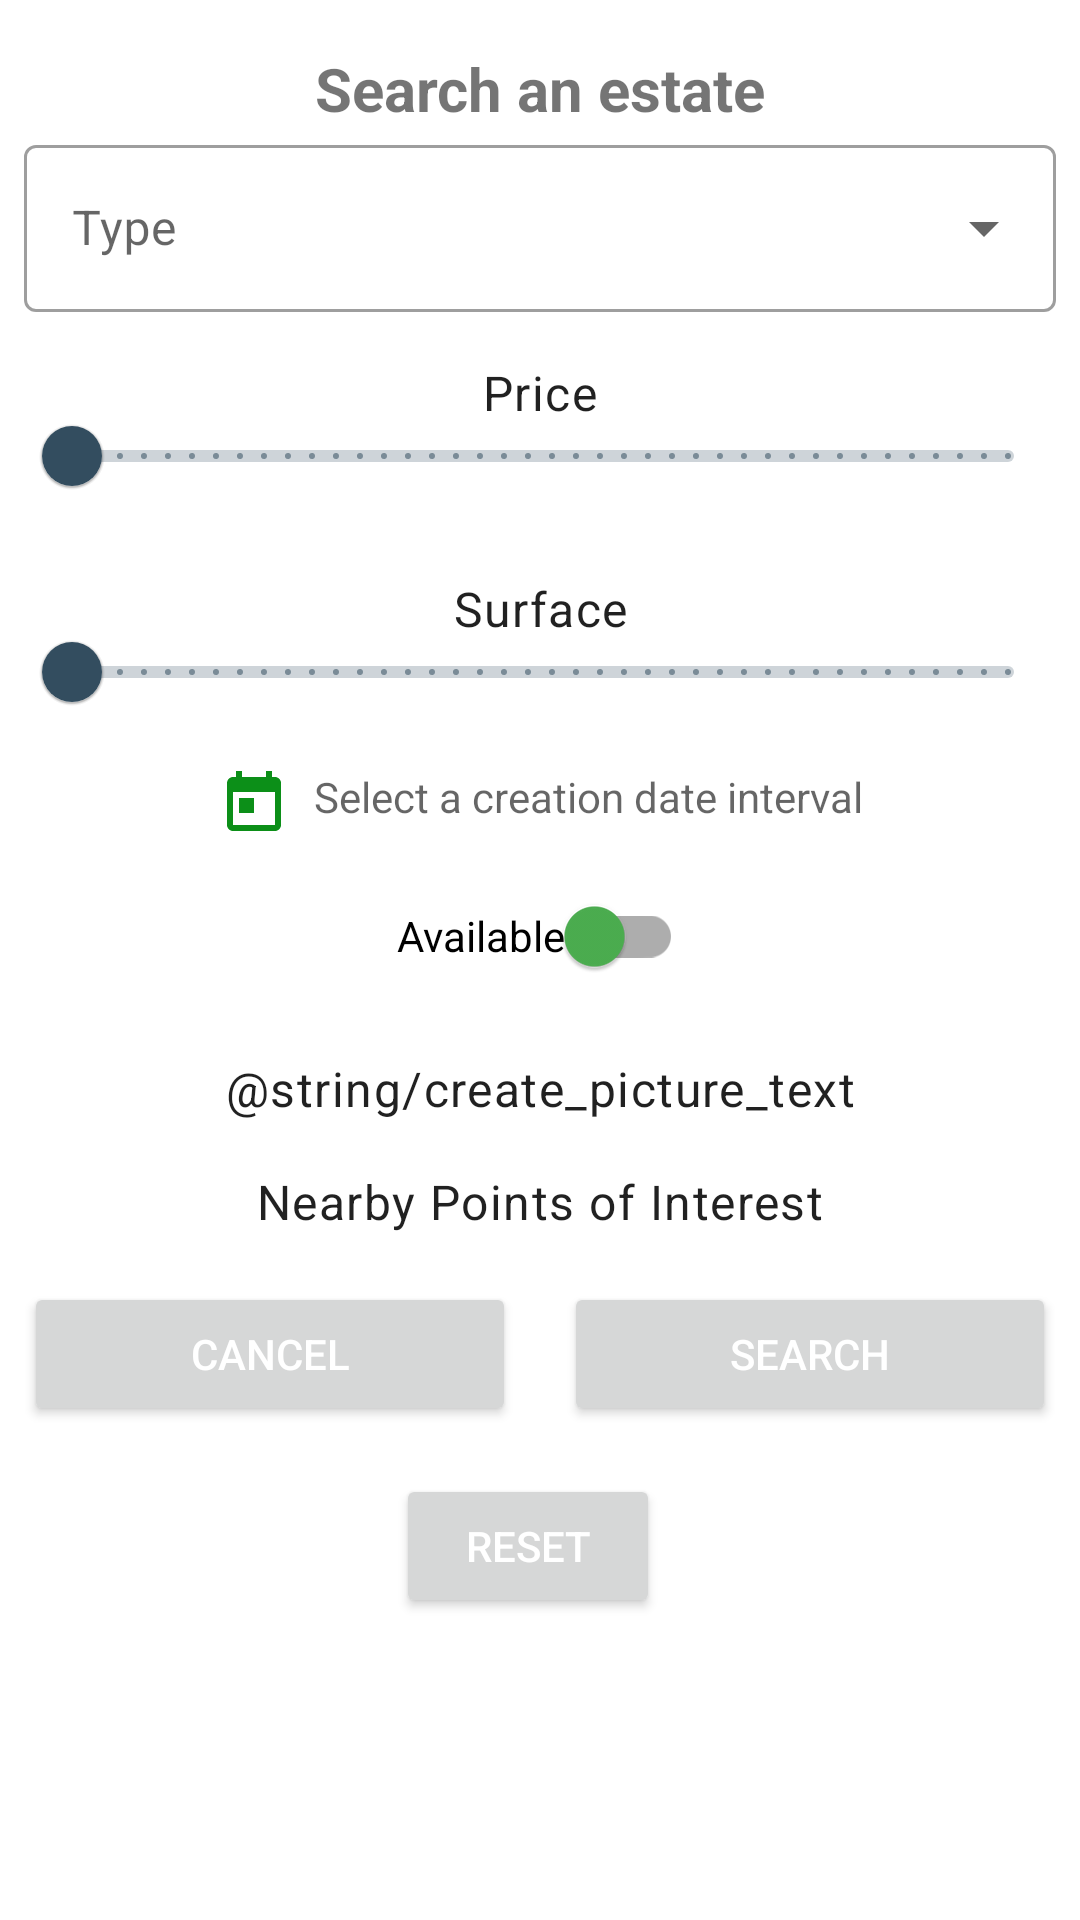

Layout XML and referenced resources for this Android screen:
<!-- AndroidManifest.xml: application theme Theme.RealEstateManager.DayNight -->
<!-- res/layout/search_dialog.xml -->
<?xml version="1.0" encoding="utf-8"?>
<layout xmlns:android="http://schemas.android.com/apk/res/android"
    xmlns:app="http://schemas.android.com/apk/res-auto">

    <ScrollView
        android:id="@+id/detailEstateScrollview"
        android:layout_width="match_parent"
        android:layout_height="match_parent"
        android:layout_marginStart="@dimen/margin_normal"
        android:layout_marginEnd="@dimen/margin_normal">

        <androidx.constraintlayout.widget.ConstraintLayout
            android:layout_width="match_parent"
            android:layout_height="wrap_content"
            android:orientation="vertical"
            android:paddingStart="@dimen/margin_small"
            android:paddingEnd="@dimen/margin_small">

            <TextView
                android:id="@+id/search_title"
                android:layout_width="wrap_content"
                android:layout_height="wrap_content"
                android:layout_marginTop="16dp"
                android:text="@string/search_estate"
                android:textSize="20sp"
                android:textStyle="bold"
                app:layout_constraintEnd_toEndOf="parent"
                app:layout_constraintStart_toStartOf="parent"
                app:layout_constraintTop_toTopOf="parent" />

            <com.google.android.material.textfield.TextInputLayout
                android:id="@+id/searchEstateTypeSpinner"
                style="@style/Widget.MaterialComponents.TextInputLayout.OutlinedBox.ExposedDropdownMenu"
                android:layout_width="0dp"
                android:layout_height="wrap_content"
                android:hint="@string/search_type_title_text"
                app:layout_constraintEnd_toEndOf="parent"
                app:layout_constraintStart_toStartOf="parent"
                app:layout_constraintTop_toBottomOf="@id/search_title">

                <AutoCompleteTextView
                    android:id="@+id/searchEstateTypeSpinnerView"
                    android:layout_width="match_parent"
                    android:layout_height="wrap_content"
                    android:inputType="textNoSuggestions"
                    android:labelFor="@id/searchEstateTypeSpinnerView" />
            </com.google.android.material.textfield.TextInputLayout>

            <TextView
                android:id="@+id/search_price_text_view"
                android:layout_width="wrap_content"
                android:layout_height="wrap_content"
                android:layout_marginTop="@dimen/margin_normal"
                android:text="@string/create_price_text"
                android:textAppearance="@style/TextAppearance.MaterialComponents.Body1"
                app:layout_constraintEnd_toEndOf="parent"
                app:layout_constraintStart_toStartOf="parent"
                app:layout_constraintTop_toBottomOf="@id/searchEstateTypeSpinner" />

            <com.google.android.material.slider.RangeSlider
                android:id="@+id/search_price"
                style="Theme.MaterialComponents.Light.DarkActionBar"
                android:layout_width="0dp"
                android:layout_height="wrap_content"
                android:layout_marginTop="@dimen/margin_small"
                android:stepSize="50000"
                android:valueFrom="0"
                android:valueTo="1000000000"
                app:layout_constraintEnd_toEndOf="parent"
                app:layout_constraintStart_toStartOf="parent"
                app:layout_constraintTop_toTopOf="@id/search_price_text_view" />

            <TextView
                android:id="@+id/search_surface_text_view"
                android:layout_width="wrap_content"
                android:layout_height="wrap_content"
                android:layout_marginTop="@dimen/margin_normal"
                android:text="@string/create_surface_text"
                android:textAppearance="@style/TextAppearance.MaterialComponents.Body1"
                app:layout_constraintEnd_toEndOf="parent"
                app:layout_constraintStart_toStartOf="parent"
                app:layout_constraintTop_toBottomOf="@id/search_price" />


            <com.google.android.material.slider.RangeSlider
                android:id="@+id/search_surface"
                style="Theme.MaterialComponents.Light.DarkActionBar"
                android:layout_width="0dp"
                android:layout_height="wrap_content"
                android:layout_marginTop="@dimen/margin_small"
                android:stepSize="50000"
                android:valueFrom="0"
                android:valueTo="1000000000"
                app:layout_constraintEnd_toEndOf="parent"
                app:layout_constraintStart_toStartOf="parent"
                app:layout_constraintTop_toTopOf="@id/search_surface_text_view" />

            <TextView
                android:id="@+id/search_create_date"
                android:layout_width="wrap_content"
                android:layout_height="wrap_content"
                android:layout_marginTop="@dimen/margin_small"
                android:drawablePadding="@dimen/margin_small"
                android:hint="@string/search_create_date_hint"
                app:drawableStartCompat="@drawable/ic_calendar_24"
                app:layout_constraintEnd_toEndOf="parent"
                app:layout_constraintStart_toStartOf="parent"
                app:layout_constraintTop_toBottomOf="@id/search_surface" />

            <com.google.android.material.switchmaterial.SwitchMaterial
                android:id="@+id/search_sold_switch"
                android:layout_width="wrap_content"
                android:layout_height="wrap_content"
                android:layout_marginTop="@dimen/margin_small"
                android:text="@string/edit_estate_availability"
                app:layout_constraintEnd_toStartOf="@id/search_sold_date"
                app:layout_constraintStart_toStartOf="parent"
                app:layout_constraintTop_toBottomOf="@id/search_create_date"
                app:thumbTint="@color/green" />

            <TextView
                android:id="@+id/search_sold_date"
                android:layout_width="wrap_content"
                android:layout_height="wrap_content"
                android:layout_marginTop="@dimen/margin_small"
                android:drawablePadding="@dimen/margin_small"
                android:hint="@string/search_sold_date_hint"
                android:maxLines="2"
                android:textAlignment="center"
                android:visibility="gone"
                app:drawableStartCompat="@drawable/ic_calendar_24"
                app:layout_constraintBottom_toBottomOf="@id/search_sold_switch"
                app:layout_constraintEnd_toEndOf="parent"
                app:layout_constraintStart_toEndOf="@id/search_sold_switch"
                app:layout_constraintTop_toTopOf="@id/search_sold_switch" />

            <TextView
                android:id="@+id/search_picture_text_view"
                android:layout_width="wrap_content"
                android:layout_height="wrap_content"
                android:layout_marginTop="@dimen/margin_normal"
                android:text="@string/create_picture_text"
                android:textAppearance="@style/TextAppearance.MaterialComponents.Body1"
                app:layout_constraintEnd_toEndOf="parent"
                app:layout_constraintStart_toStartOf="parent"
                app:layout_constraintTop_toBottomOf="@id/search_sold_switch" />

            <com.google.android.material.button.MaterialButtonToggleGroup
                android:id="@+id/search_picture_togglegroup"
                android:layout_width="wrap_content"
                android:layout_height="wrap_content"
                app:layout_constraintEnd_toEndOf="parent"
                app:layout_constraintStart_toStartOf="parent"
                app:layout_constraintTop_toBottomOf="@id/search_picture_text_view"
                app:singleSelection="true" />

            <TextView
                android:id="@+id/search_poi_text_view"
                android:layout_width="wrap_content"
                android:layout_height="wrap_content"
                android:layout_marginTop="@dimen/margin_normal"
                android:text="@string/search_poi_text"
                android:textAppearance="@style/TextAppearance.MaterialComponents.Body1"
                app:layout_constraintEnd_toEndOf="parent"
                app:layout_constraintStart_toStartOf="parent"
                app:layout_constraintTop_toBottomOf="@id/search_picture_togglegroup" />

            <com.google.android.material.chip.ChipGroup
                android:id="@+id/search_poi"
                style="@style/Widget.MaterialComponents.ChipGroup"
                android:layout_width="match_parent"
                android:layout_height="wrap_content"
                app:chipSpacingVertical="2dp"
                app:layout_constraintEnd_toEndOf="parent"
                app:layout_constraintStart_toStartOf="parent"
                app:layout_constraintTop_toBottomOf="@+id/search_poi_text_view"
                app:selectionRequired="false" />


            <Button
                android:id="@+id/search_cancel"
                android:layout_width="0dp"
                android:layout_height="wrap_content"
                android:layout_marginTop="@dimen/margin_normal"
                android:layout_marginEnd="@dimen/margin_small"
                android:layout_marginBottom="@dimen/margin_normal"
                android:text="@string/cancel_dialog"
                android:textColor="#FFFFFF"
                app:layout_constraintEnd_toStartOf="@id/search_button"
                app:layout_constraintStart_toStartOf="parent"
                app:layout_constraintTop_toBottomOf="@id/search_poi" />


            <Button
                android:id="@+id/search_button"
                android:layout_width="0dp"
                android:layout_height="wrap_content"
                android:layout_marginStart="@dimen/margin_small"
                android:layout_marginTop="@dimen/margin_normal"
                android:layout_marginBottom="@dimen/margin_normal"
                android:text="@string/search_button_text"
                android:textColor="#FFFFFF"
                app:layout_constraintEnd_toEndOf="parent"
                app:layout_constraintStart_toEndOf="@id/search_cancel"
                app:layout_constraintTop_toBottomOf="@id/search_poi" />

            <Button
                android:id="@+id/search_reset"
                android:layout_width="wrap_content"
                android:layout_height="wrap_content"
                android:layout_marginTop="@dimen/margin_normal"
                android:layout_marginEnd="@dimen/margin_small"
                android:layout_marginBottom="@dimen/margin_normal"
                android:text="@string/reset_dialog"
                android:textColor="#FFFFFF"
                app:layout_constraintBottom_toBottomOf="parent"
                app:layout_constraintEnd_toEndOf="parent"
                app:layout_constraintStart_toStartOf="parent"
                app:layout_constraintTop_toBottomOf="@id/search_button" />

        </androidx.constraintlayout.widget.ConstraintLayout>
    </ScrollView>
</layout>
<!-- resources referenced by this layout -->
<resources>
  <color name="green">#4CAF50</color>
  <dimen name="margin_normal">16dp</dimen>
  <dimen name="margin_small">8dp</dimen>
  <!-- drawable ic_calendar_24 (drawable) -->
  <vector android:height="24dp" android:tint="#0C8F18"
      android:viewportHeight="24" android:viewportWidth="24"
      android:width="24dp" xmlns:android="http://schemas.android.com/apk/res/android">
      <path android:fillColor="@android:color/white" android:pathData="M19,3h-1L18,1h-2v2L8,3L8,1L6,1v2L5,3c-1.11,0 -1.99,0.9 -1.99,2L3,19c0,1.1 0.89,2 2,2h14c1.1,0 2,-0.9 2,-2L21,5c0,-1.1 -0.9,-2 -2,-2zM19,19L5,19L5,8h14v11zM7,10h5v5L7,15z"/>
  </vector>
  <string name="cancel_dialog">Cancel</string>
  <string name="create_price_text">Price</string>
  <string name="create_surface_text">Surface</string>
  <string name="edit_estate_availability">Available  </string>
  <string name="reset_dialog">RESET</string>
  <string name="search_button_text">Search</string>
  <string name="search_create_date_hint">Select a creation date interval</string>
  <string name="search_estate">Search an estate</string>
  <string name="search_poi_text">Nearby Points of Interest</string>
  <string name="search_sold_date_hint">Select a sold date interval</string>
  <string name="search_type_title_text">Type</string>
  <style name="Theme.RealEstateManager.DayNight" parent="Theme.MaterialComponents.DayNight.DarkActionBar">
          <item name="colorPrimary">@color/primaryLight</item>
          <item name="colorPrimaryVariant">@color/primaryVariantLight</item>
          <item name="colorAccent">@color/green</item>
          <item name="colorSecondary">@color/secondary</item>
          <item name="colorSecondaryVariant">@color/secondaryVariant</item>
          
          <item name="android:colorBackground">@color/white_50</item>
          <item name="colorSurface">@color/white_50</item>
          <item name="colorError">@color/red_600</item>
          
          <item name="colorOnPrimary">@color/white</item>
          <item name="colorOnSecondary">@color/black_900</item>
          <item name="colorOnBackground">@color/black_900</item>
          <item name="colorOnSurface">@color/black_900</item>
          <item name="colorOnError">@color/white</item>
  
          
          <item name="materialAlertDialogTheme">@style/ThemeOverlay.MaterialComponents.Dialog.Alert</item>
          <item name="toolbarStyle">@style/Widget.MaterialComponents.Toolbar.PrimarySurface</item>
      </style>
  <color name="primaryLight">#334d5f</color>
  <color name="primaryVariantLight">#487da4</color>
  <color name="secondary">#3e8c4c</color>
  <color name="secondaryVariant">#005e22</color>
  <color name="white_50">#ffffff</color>
  <color name="red_600">#b00020</color>
  <color name="white">#FFFFFF</color>
  <color name="black_900">#000000</color>
</resources>
